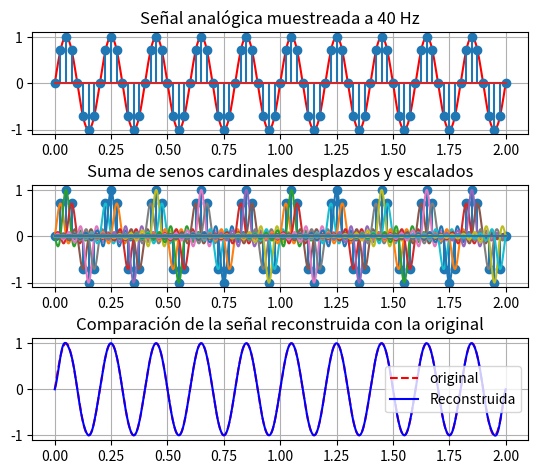

This chart was generated by the following Python code:
import numpy as np
import matplotlib.pyplot as plt

t_max = 2
t = np.linspace(0, t_max,1000)

F = 5 
xt = np.sin(2*np.pi*F*t)

# Muestreo de la señal analógica 
FN = 2 * F
fs = 4 * FN

n = np.arange(t_max * fs + 1)
xn = np.sin(2*np.pi*F*n/fs)

plt.figure()
plt.subplots_adjust(top = 0.95, bottom = 0.1, hspace = 0.5)

plt.subplot(3,1,1)
plt.plot(t, xt, 'r')
plt.stem(n/fs, xn)
plt.grid()
plt.title("Señal analógica muestreada a 40 Hz")

plt.subplot(3,1,2)
plt.stem(n/fs, xn)
plt.grid()
plt.title("Suma de senos cardinales desplazdos y escalados")

# Reconstrucción de la señal por medio de funciones seno cardinal
xr = np.zeros_like(t) # crea un vector de puros ceros, y poder guardar los calores de amplitud
for i in n:
    xsi = xn[i] * np.sinc(fs * (t - (i/fs))) # Funciones sinc, desplazadas y escaladas
    xr = xr + xsi # Acumulamos las funciones sinc
    # print(xsi)
    plt.subplot(3,1,2)
    plt.plot(t, xsi)

plt.subplot(3,1,3)
plt.plot(t, xt, '--r', label = 'original')
plt.plot(t, xr, 'b', label = 'Reconstruida')
plt.grid()
plt.title("Comparación de la señal reconstruida con la original")
plt.legend()

plt.show()